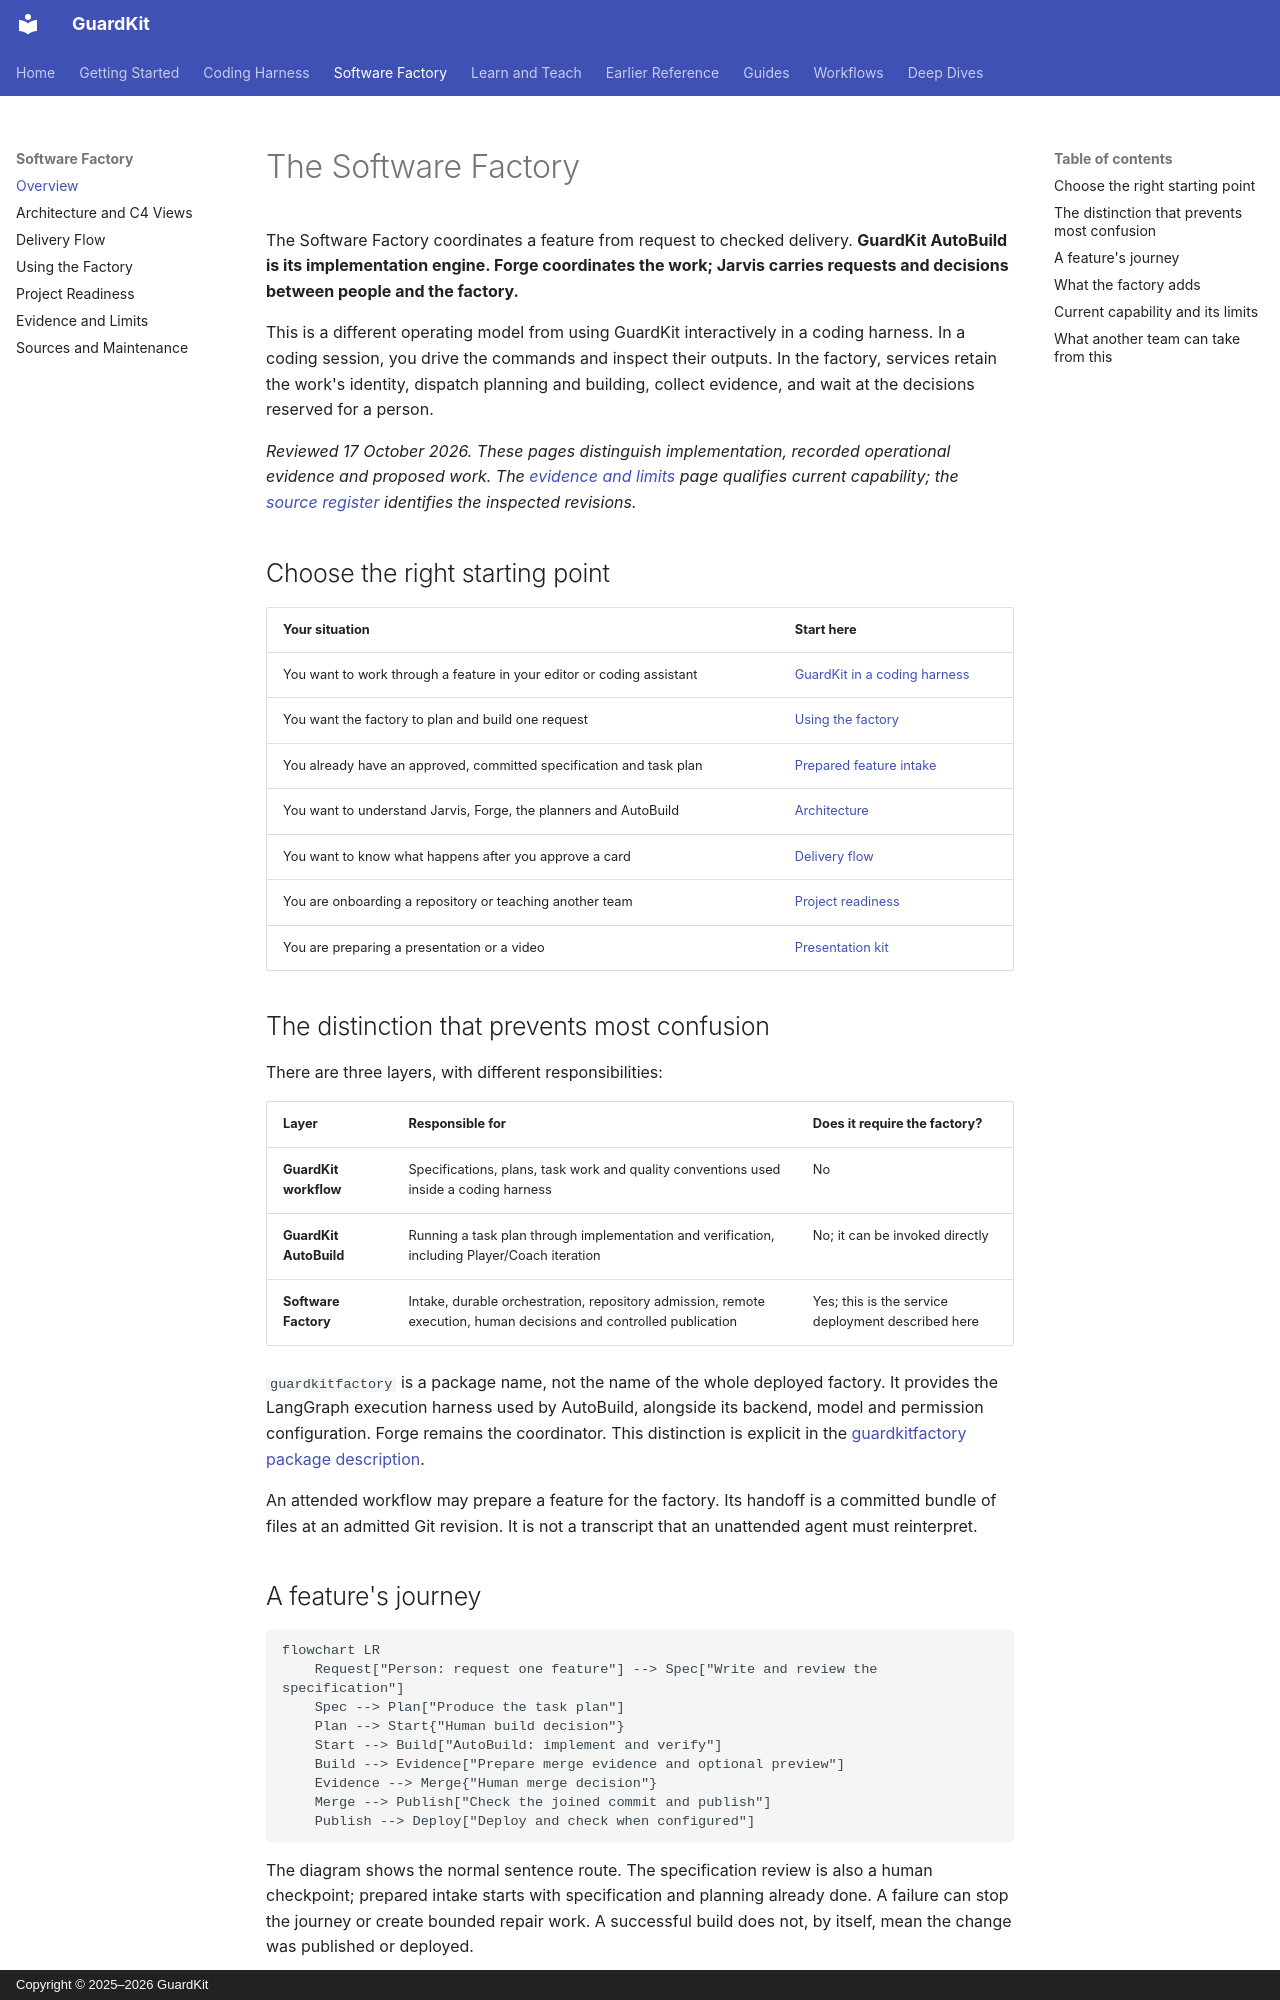

repository: guardkit/guardkit · page: software-factory/index.html · generator: mkdocs · copyright: Copyright © 2025–2026 GuardKit

# The Software Factory

The Software Factory coordinates a feature from request to checked delivery. **GuardKit AutoBuild is its implementation engine. Forge coordinates the work; Jarvis carries requests and decisions between people and the factory.**

This is a different operating model from using GuardKit interactively in a coding harness. In a coding session, you drive the commands and inspect their outputs. In the factory, services retain the work's identity, dispatch planning and building, collect evidence, and wait at the decisions reserved for a person.

*Reviewed 17 October 2026. These pages distinguish implementation, recorded operational evidence and proposed work. The [evidence and limits](evidence-and-limits.md) page qualifies current capability; the [source register](sources.md) identifies the inspected revisions.*

## Choose the right starting point

| Your situation | Start here |
| --- | --- |
| You want to work through a feature in your editor or coding assistant | [GuardKit in a coding harness](../harness/index.md) |
| You want the factory to plan and build one request | [Using the factory](using-the-factory.md) |
| You already have an approved, committed specification and task plan | [Prepared feature intake](using-the-factory.md#send-an-already-planned-feature) |
| You want to understand Jarvis, Forge, the planners and AutoBuild | [Architecture](architecture.md) |
| You want to know what happens after you approve a card | [Delivery flow](delivery-flow.md) |
| You are onboarding a repository or teaching another team | [Project readiness](project-readiness.md) |
| You are preparing a presentation or a video | [Presentation kit](../learning/presentation-kit.md) |

## The distinction that prevents most confusion

There are three layers, with different responsibilities:

| Layer | Responsible for | Does it require the factory? |
| --- | --- | --- |
| **GuardKit workflow** | Specifications, plans, task work and quality conventions used inside a coding harness | No |
| **GuardKit AutoBuild** | Running a task plan through implementation and verification, including Player/Coach iteration | No; it can be invoked directly |
| **Software Factory** | Intake, durable orchestration, repository admission, remote execution, human decisions and controlled publication | Yes; this is the service deployment described here |

`guardkitfactory` is a package name, not the name of the whole deployed factory. It provides the LangGraph execution harness used by AutoBuild, alongside its backend, model and permission configuration. Forge remains the coordinator. This distinction is explicit in the [guardkitfactory package description](https://github.com/guardkit/guardkitfactory/blob/40615a7e0ff6952b5a5492ada0d3a66dc10c8533/README.md).

An attended workflow may prepare a feature for the factory. Its handoff is a committed bundle of files at an admitted Git revision. It is not a transcript that an unattended agent must reinterpret.
